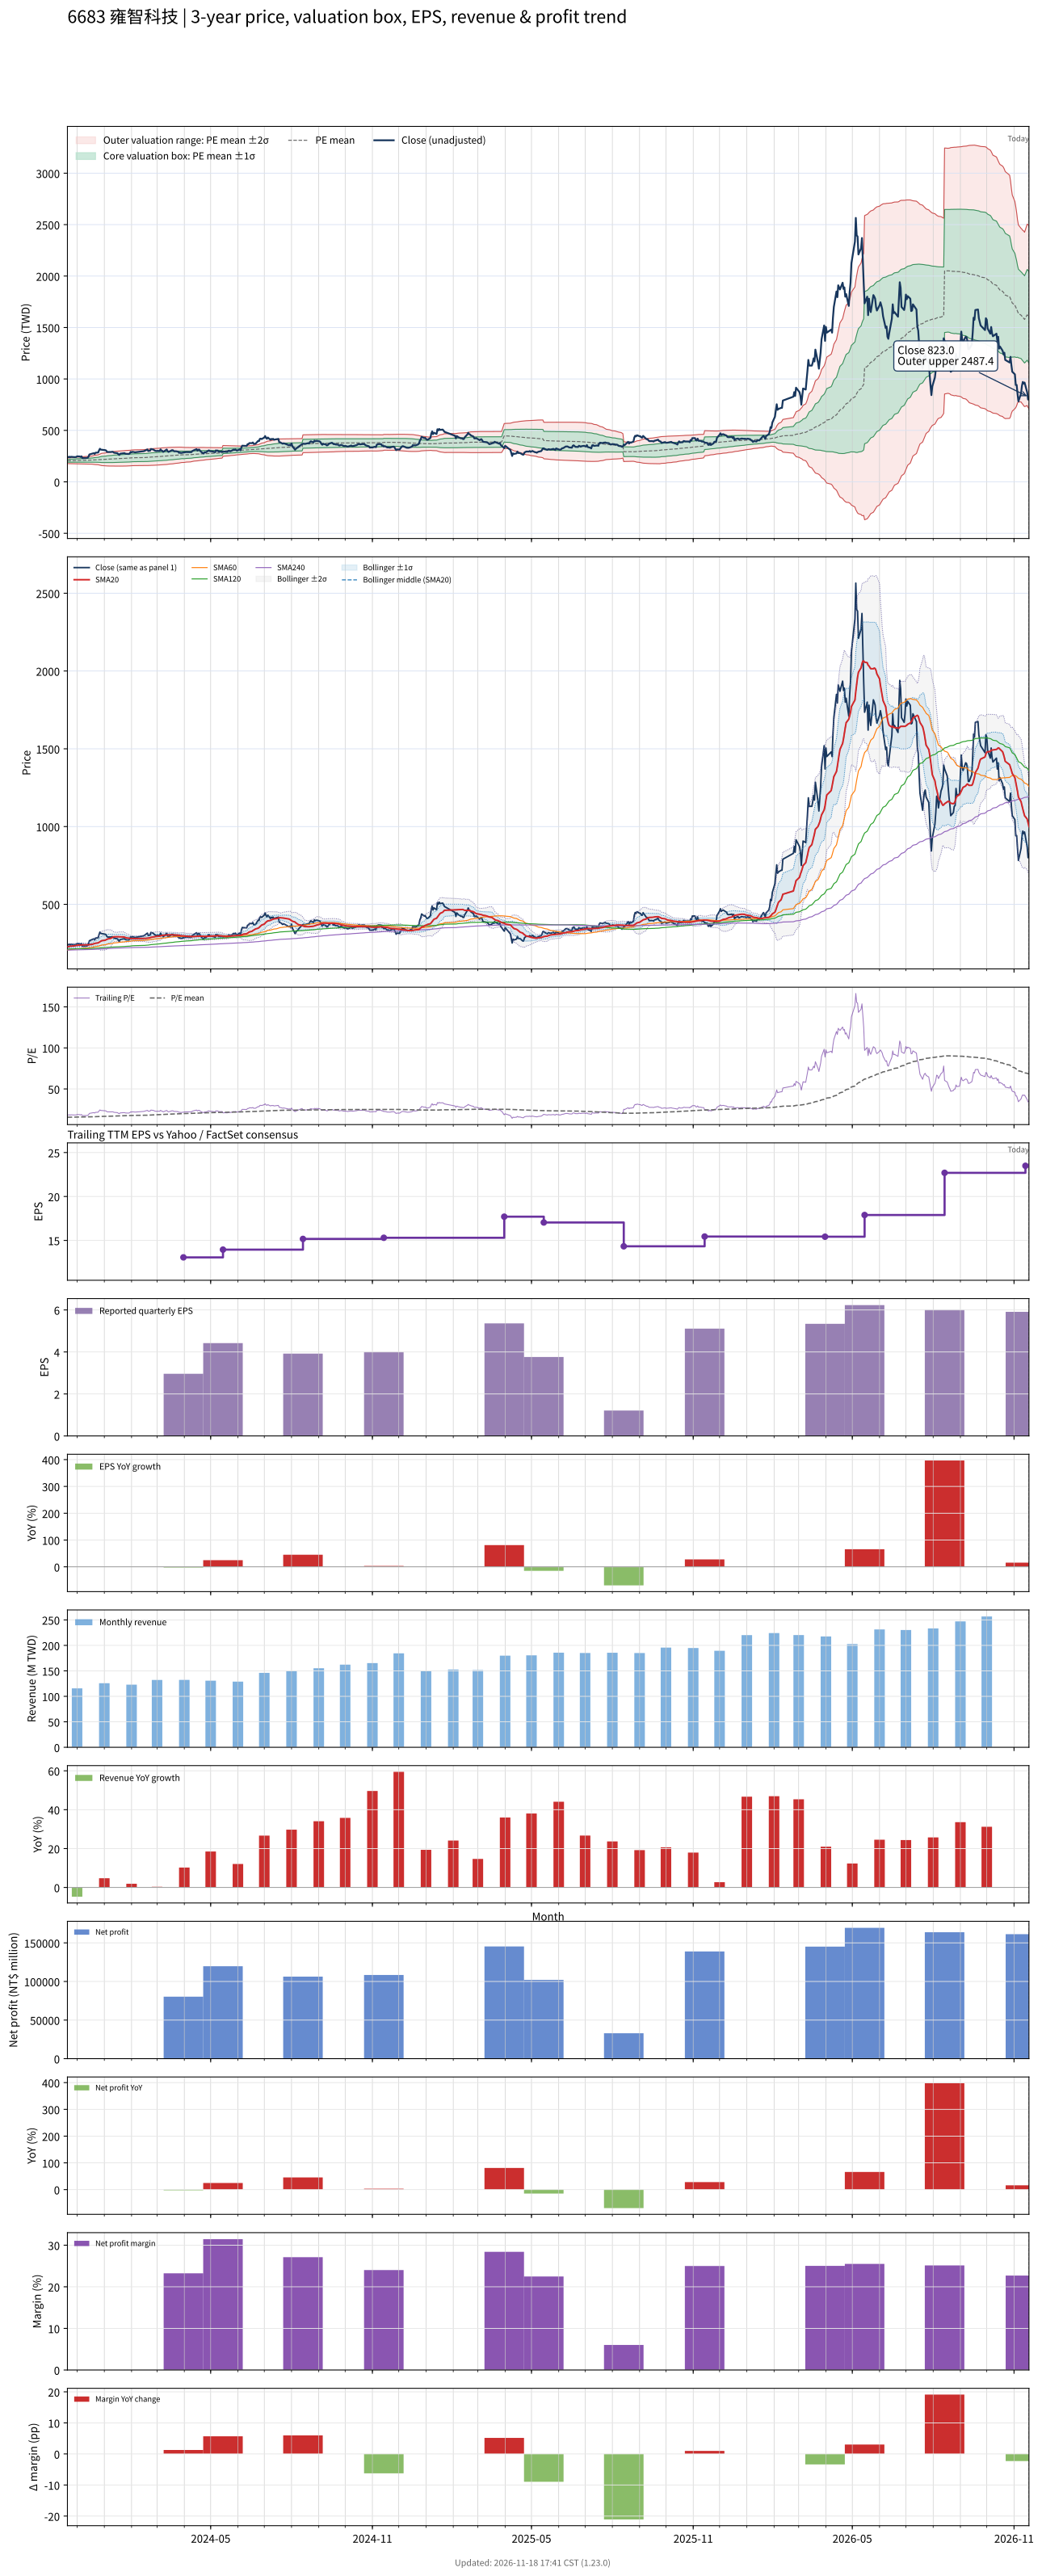

Data behind this chart, as committed beside it:
# chart-version: skill-stock-dynamic-val…
date, close, available_date, period_end, eps, ttm_eps, pe, pe_mean, pe_std, price_m2, price_m1, price_mean, price_p1, price_p2, forward_eps, forward_pe, forward_pe_mean, forward_pe_std, forward_price_m2, forward_price_m1, forward_price_mean, forward_price_p1, forward_price_p2, sma20
2023-11-20, 240, 2023-11-14, 2023-09-30, 3.87, 13.15, 18.25, 15.54, 1.028, 177.3, 190.8, 204.3, 217.8, 231.4, , , , , , , , , , 226.9
2023-11-21, 240, 2023-11-14, 2023-09-30, 3.87, 13.15, 18.25, 15.57, 1.055, 176.9, 190.8, 204.7, 218.6, 232.4, , , , , , , , , , 228.2
2023-11-22, 244, 2023-11-14, 2023-09-30, 3.87, 13.15, 18.56, 15.59, 1.089, 176.4, 190.7, 205.1, 219.4, 233.7, , , , , , , , , , 229.4
2023-11-23, 238.5, 2023-11-14, 2023-09-30, 3.87, 13.15, 18.14, 15.62, 1.113, 176.1, 190.8, 205.4, 220, 234.7, , , , , , , , , , 230.5
2023-11-24, 243.5, 2023-11-14, 2023-09-30, 3.87, 13.15, 18.52, 15.65, 1.143, 175.7, 190.7, 205.8, 220.8, 235.8, , , , , , , , , , 231.8
2023-11-27, 240.5, 2023-11-14, 2023-09-30, 3.87, 13.15, 18.29, 15.68, 1.165, 175.5, 190.8, 206.1, 221.5, 236.8, , , , , , , , , , 232.5
2023-11-28, 240.5, 2023-11-14, 2023-09-30, 3.87, 13.15, 18.29, 15.71, 1.187, 175.3, 190.9, 206.5, 222.1, 237.7, , , , , , , , , , 233.6
2023-11-29, 241.5, 2023-11-14, 2023-09-30, 3.87, 13.15, 18.37, 15.74, 1.204, 175.3, 191.1, 207, 222.8, 238.6, , , , , , , , , , 234.7
2023-11-30, 241.5, 2023-11-14, 2023-09-30, 3.87, 13.15, 18.37, 15.77, 1.225, 175.2, 191.3, 207.4, 223.5, 239.6, , , , , , , , , , 235.7
2023-12-01, 248, 2023-11-14, 2023-09-30, 3.87, 13.15, 18.86, 15.8, 1.255, 174.8, 191.3, 207.8, 224.3, 240.8, , , , , , , , , , 236.9
2023-12-04, 246.5, 2023-11-14, 2023-09-30, 3.87, 13.15, 18.75, 15.83, 1.283, 174.4, 191.3, 208.1, 225, 241.9, , , , , , , , , , 237.7
2023-12-05, 242, 2023-11-14, 2023-09-30, 3.87, 13.15, 18.4, 15.85, 1.304, 174.1, 191.3, 208.4, 225.6, 242.7, , , , , , , , , , 238.4
2023-12-06, 248, 2023-11-14, 2023-09-30, 3.87, 13.15, 18.86, 15.88, 1.332, 173.8, 191.3, 208.8, 226.3, 243.8, , , , , , , , , , 239.2
2023-12-07, 231, 2023-11-14, 2023-09-30, 3.87, 13.15, 17.57, 15.89, 1.341, 173.7, 191.4, 209, 226.6, 244.3, , , , , , , , , , 239.3
2023-12-08, 231, 2023-11-14, 2023-09-30, 3.87, 13.15, 17.57, 15.91, 1.349, 173.8, 191.5, 209.2, 227, 244.7, , , , , , , , , , 239.5
2023-12-11, 231, 2023-11-14, 2023-09-30, 3.87, 13.15, 17.57, 15.93, 1.355, 173.9, 191.7, 209.5, 227.3, 245.2, , , , , , , , , , 239.5
2023-12-12, 232, 2023-11-14, 2023-09-30, 3.87, 13.15, 17.64, 15.95, 1.363, 173.9, 191.8, 209.8, 227.7, 245.6, , , , , , , , , , 239.7
2023-12-13, 234, 2023-11-14, 2023-09-30, 3.87, 13.15, 17.79, 15.97, 1.373, 173.9, 191.9, 210, 228.1, 246.1, , , , , , , , , , 239.7
2023-12-14, 244, 2023-11-14, 2023-09-30, 3.87, 13.15, 18.56, 15.99, 1.393, 173.6, 191.9, 210.2, 228.6, 246.9, , , , , , , , , , 239.9
2023-12-15, 266, 2023-11-14, 2023-09-30, 3.87, 13.15, 20.23, 16.02, 1.446, 172.7, 191.7, 210.7, 229.7, 248.7, , , , , , , , , , 241.2
2023-12-18, 274, 2023-11-14, 2023-09-30, 3.87, 13.15, 20.84, 16.07, 1.51, 171.6, 191.4, 211.3, 231.1, 251, , , , , , , , , , 242.9
2023-12-19, 276, 2023-11-14, 2023-09-30, 3.87, 13.15, 20.99, 16.12, 1.574, 170.5, 191.2, 211.9, 232.6, 253.3, , , , , , , , , , 244.7
2023-12-20, 278.5, 2023-11-14, 2023-09-30, 3.87, 13.15, 21.18, 16.16, 1.638, 169.5, 191, 212.6, 234.1, 255.6, , , , , , , , , , 246.4
2023-12-21, 271.5, 2023-11-14, 2023-09-30, 3.87, 13.15, 20.65, 16.21, 1.688, 168.7, 190.9, 213.1, 235.3, 257.5, , , , , , , , , , 248.1
2023-12-22, 283, 2023-11-14, 2023-09-30, 3.87, 13.15, 21.52, 16.25, 1.756, 167.5, 190.6, 213.7, 236.8, 259.9, , , , , , , , , , 250
2023-12-25, 285, 2023-11-14, 2023-09-30, 3.87, 13.15, 21.67, 16.3, 1.824, 166.4, 190.3, 214.3, 238.3, 262.3, , , , , , , , , , 252.2
2023-12-26, 305.5, 2023-11-14, 2023-09-30, 3.87, 13.15, 23.23, 16.36, 1.931, 164.3, 189.7, 215.1, 240.5, 265.9, , , , , , , , , , 255.5
2023-12-27, 321.5, 2023-11-14, 2023-09-30, 3.87, 13.15, 24.45, 16.42, 2.067, 161.6, 188.7, 215.9, 243.1, 270.3, , , , , , , , , , 259.5
2023-12-28, 313, 2023-11-14, 2023-09-30, 3.87, 13.15, 23.8, 16.48, 2.174, 159.6, 188.2, 216.8, 245.3, 273.9, , , , , , , , , , 263.1
2023-12-29, 312, 2023-11-14, 2023-09-30, 3.87, 13.15, 23.73, 16.55, 2.271, 157.9, 187.7, 217.6, 247.5, 277.3, , , , , , , , , , 266.3
2024-01-02, 308, 2023-11-14, 2023-09-30, 3.87, 13.15, 23.42, 16.61, 2.356, 156.5, 187.4, 218.4, 249.4, 280.4, , , , , , , , , , 269.4
2024-01-03, 305, 2023-11-14, 2023-09-30, 3.87, 13.15, 23.19, 16.67, 2.43, 155.3, 187.3, 219.2, 251.2, 283.1, , , , , , , , , , 272.5
2024-01-04, 292, 2023-11-14, 2023-09-30, 3.87, 13.15, 22.21, 16.72, 2.481, 154.6, 187.3, 219.9, 252.5, 285.2, , , , , , , , , , 274.7
2024-01-05, 290, 2023-11-14, 2023-09-30, 3.87, 13.15, 22.05, 16.77, 2.529, 154, 187.2, 220.5, 253.7, 287, , , , , , , , , , 277.6
2024-01-08, 289.5, 2023-11-14, 2023-09-30, 3.87, 13.15, 22.02, 16.82, 2.572, 153.5, 187.3, 221.2, 255, 288.8, , , , , , , , , , 280.6
2024-01-09, 290, 2023-11-14, 2023-09-30, 3.87, 13.15, 22.05, 16.87, 2.614, 153.1, 187.5, 221.9, 256.2, 290.6, , , , , , , , , , 283.5
2024-01-10, 292.5, 2023-11-14, 2023-09-30, 3.87, 13.15, 22.24, 16.92, 2.658, 152.6, 187.6, 222.5, 257.5, 292.5, , , , , , , , , , 286.6
2024-01-11, 290, 2023-11-14, 2023-09-30, 3.87, 13.15, 22.05, 16.98, 2.697, 152.3, 187.8, 223.2, 258.7, 294.2, , , , , , , , , , 289.4
2024-01-12, 283, 2023-11-14, 2023-09-30, 3.87, 13.15, 21.52, 17.02, 2.727, 152.1, 188, 223.9, 259.7, 295.6, , , , , , , , , , 291.3
2024-01-15, 279, 2023-11-14, 2023-09-30, 3.87, 13.15, 21.22, 17.07, 2.75, 152.2, 188.3, 224.5, 260.6, 296.8, , , , , , , , , , 291.9
2024-01-16, 278.5, 2023-11-14, 2023-09-30, 3.87, 13.15, 21.18, 17.12, 2.773, 152.1, 188.6, 225.1, 261.5, 298, , , , , , , , , , 292.2
2024-01-17, 267.5, 2023-11-14, 2023-09-30, 3.87, 13.15, 20.34, 17.16, 2.784, 152.4, 189, 225.6, 262.2, 298.8, , , , , , , , , , 291.8
2024-01-18, 261.5, 2023-11-14, 2023-09-30, 3.87, 13.15, 19.89, 17.19, 2.791, 152.7, 189.4, 226.1, 262.8, 299.5, , , , , , , , , , 290.9
2024-01-19, 273.5, 2023-11-14, 2023-09-30, 3.87, 13.15, 20.8, 17.23, 2.807, 152.8, 189.7, 226.6, 263.5, 300.5, , , , , , , , , , 291
2024-01-22, 277.5, 2023-11-14, 2023-09-30, 3.87, 13.15, 21.1, 17.27, 2.828, 152.8, 190, 227.2, 264.3, 301.5, , , , , , , , , , 290.7
2024-01-23, 278, 2023-11-14, 2023-09-30, 3.87, 13.15, 21.14, 17.32, 2.848, 152.8, 190.3, 227.7, 265.2, 302.6, , , , , , , , , , 290.4
2024-01-24, 279, 2023-11-14, 2023-09-30, 3.87, 13.15, 21.22, 17.37, 2.863, 153.1, 190.7, 228.4, 266, 303.7, , , , , , , , , , 289.1
2024-01-25, 273, 2023-11-14, 2023-09-30, 3.87, 13.15, 20.76, 17.41, 2.873, 153.4, 191.2, 229, 266.7, 304.5, , , , , , , , , , 286.6
2024-01-26, 272, 2023-11-14, 2023-09-30, 3.87, 13.15, 20.68, 17.46, 2.88, 153.8, 191.7, 229.6, 267.5, 305.3, , , , , , , , , , 284.6
2024-01-29, 271, 2023-11-14, 2023-09-30, 3.87, 13.15, 20.61, 17.51, 2.881, 154.5, 192.4, 230.3, 268.1, 306, , , , , , , , , , 282.5
2024-01-30, 277.5, 2023-11-14, 2023-09-30, 3.87, 13.15, 21.1, 17.57, 2.882, 155.2, 193.1, 231, 268.9, 306.8, , , , , , , , , , 281
2024-01-31, 291.5, 2023-11-14, 2023-09-30, 3.87, 13.15, 22.17, 17.64, 2.891, 155.9, 193.9, 231.9, 270, 308, , , , , , , , , , 280.3
2024-02-01, 286.5, 2023-11-14, 2023-09-30, 3.87, 13.15, 21.79, 17.71, 2.891, 156.8, 194.8, 232.8, 270.9, 308.9, , , , , , , , , , 280.1
2024-02-02, 292, 2023-11-14, 2023-09-30, 3.87, 13.15, 22.21, 17.77, 2.907, 157.2, 195.4, 233.7, 271.9, 310.1, , , , , , , , , , 280.1
2024-02-05, 287, 2023-11-14, 2023-09-30, 3.87, 13.15, 21.83, 17.83, 2.918, 157.7, 196.1, 234.4, 272.8, 311.2, , , , , , , , , , 280
2024-02-15, 298, 2023-11-14, 2023-09-30, 3.87, 13.15, 22.66, 17.89, 2.938, 158, 196.7, 235.3, 273.9, 312.6, , , , , , , , , , 280.4
2024-02-16, 302, 2023-11-14, 2023-09-30, 3.87, 13.15, 22.97, 17.96, 2.963, 158.2, 197.2, 236.1, 275.1, 314.1, , , , , , , , , , 280.9
2024-02-19, 315, 2023-11-14, 2023-09-30, 3.87, 13.15, 23.95, 18.03, 3, 158.2, 197.7, 237.1, 276.6, 316, , , , , , , , , , 282.1
2024-02-20, 299.5, 2023-11-14, 2023-09-30, 3.87, 13.15, 22.78, 18.1, 3.018, 158.6, 198.3, 238, 277.7, 317.4, , , , , , , , , , 283
... 667 more rows
